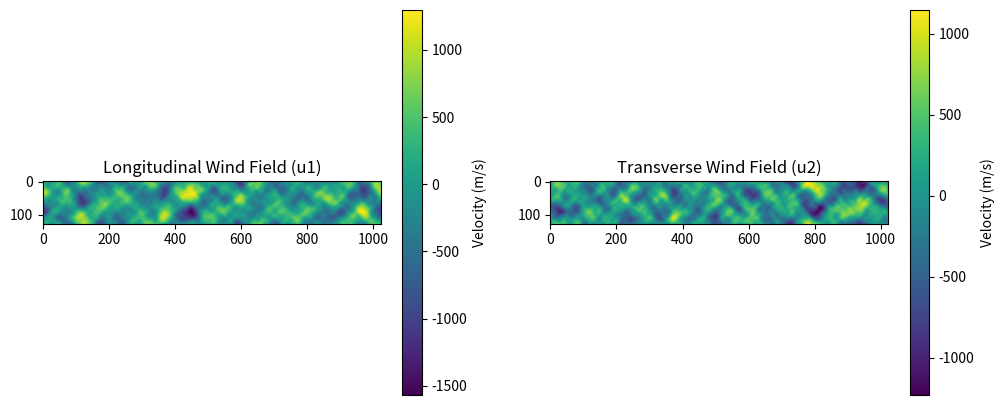

Recreate this plot in Python.
import matplotlib.pyplot as plt
import numpy as np
from scipy.fft import fftfreq, ifft2
from seaborn import heatmap

# Parameters from the model
sigma2 = 2.0  # Variance of low-frequency fluctuations
L_2d = 15_000.0    # Mesoscale length scale (meters)
psi = np.deg2rad(45)       # Anisotropy parameter (angle in radians or as described)
z_i = 500.0    # Attenuation length (boundary-layer height, meters)

c = (8 * sigma2) / (9 * L_2d**(2/3))

# Domain parameters
L1, L2 = 40 * L_2d, 5 * L_2d
N1, N2 = 2**10, 2**7  # Grid points in longitudinal and transverse directions
dx, dy = L1 / N1, L2 / N2  # Grid spacings (meters)

print(f"Physical parameters: \n\t sigma2 = {sigma2:.2f},\n\t L_2d = {L_2d:.2f},\n\t psi = {psi:.2f},\n\t z_i = {z_i:.2f}")
print(f"Obtained c: {c:.2f}")
print(f"Domain parameters: \n\t L1 = {L1:.2f},\n\t L2 = {L2:.2f},\n\t N1 = {N1},\n\t N2 = {N2},\n\t dx = {dx:.2f},\n\t dy = {dy:.2f}")



def numerical_debug(some_arr, heat = False):
    """
    Debug-ish function; prints heatmap if input is 2d array
    """
    print("Max: ", np.max(some_arr))
    print("Min: ", np.min(some_arr))
    print("Mean: ", np.mean(some_arr))
    print("Median: ", np.median(some_arr))
    print("Shape: ", some_arr.shape)

    if len(some_arr.shape) == 2 and heat:
        heatmap(some_arr)
    print()



# k1_arr = fftshift(2 * np.pi * fftfreq(N1, d=dx))
# k2_arr = fftshift(2 * np.pi * fftfreq(N2, d=dy))

k1_arr = (2 * np.pi * fftfreq(N1, d=dx))
k2_arr = (2 * np.pi * fftfreq(N2, d=dy))

print(k1_arr.shape)
print(k2_arr.shape)


# TODO: check these shapes
k1, k2 = np.meshgrid(k1_arr, k2_arr)


kappa = np.sqrt(2 * ((k1 * np.cos(psi)) ** 2 + (k2 * np.sin(psi)) ** 2))
k_mag = np.sqrt(k1**2 + k2**2)  # Magnitude of wavenumber

numerical_debug(k_mag)
numerical_debug(kappa)

E_kappa_attenuated = (
    c * (kappa**3)
) / (
    (((L_2d**-2) + kappa**2)**(7/3)) * (1 + (kappa * z_i)**2)
)

numerical_debug(E_kappa_attenuated)

mask = np.isclose(kappa, 0.0)

_intermediate = E_kappa_attenuated / np.pi

# phi_common = np.where(mask,  _intermediate / kappa, 0.0)

phi_common = np.zeros_like(kappa, dtype=float)

for i in range(N2):
    for j in range(N1):
        if np.isclose(kappa[i, j], 0.0):
            phi_common[i, j] = 0.0
        else:
            phi_common[i, j] = _intermediate[i, j] / kappa[i, j]


# NOTE: Here we are currently leaving k in, only using kappa in the energy spectrum
mask = k_mag > 0

phi_11 = np.zeros_like(phi_common, dtype=float)
phi_12 = np.zeros_like(phi_common, dtype=float)
phi_22 = np.zeros_like(phi_common, dtype=float)

# phi_11 = np.where(mask, phi_common * (1 - (k1 / k_mag)**2), 0.0)
# phi_12 = np.where(mask, phi_common * (-1 * (k1 * k2) / k_mag**2), 0.0)
# phi_21 = phi_12
# phi_22 = np.where(mask, phi_common * (1 - (k2 / k_mag)**2), 0.0)

for i in range(N2):
    for j in range(N1):
        if mask[i, j]:
            phi_11[i, j] = phi_common[i, j] * (1 - (k1[i, j] / k_mag[i, j])**2)
            phi_12[i, j] = phi_common[i, j] * (-1 * (k1[i, j] * k2[i, j]) / k_mag[i, j]**2)
            phi_22[i, j] = phi_common[i, j] * (1 - (k2[i, j] / k_mag[i, j])**2)


C_11 = np.sqrt((2 * np.pi)**2 / (L1 * L2) * phi_11)
C_22 = np.sqrt((2 * np.pi)**2 / (L1 * L2) * phi_22)

numerical_debug(C_11)

C_12 = np.zeros_like(phi_12)

for i in range(N2):
    for j in range(N1):
        if mask[i, j]:
            C_12[i, j] = phi_12[i, j]


numerical_debug(C_12)

# eta_1 = np.random.normal(0, 1, size=(N1, N2)) + 1j * np.random.normal(0, 1, size=(N1, N2))
# eta_2 = np.random.normal(0, 1, size=(N1, N2)) + 1j * np.random.normal(0, 1, size=(N1, N2))
eta_1 = np.random.normal(0, 1, size=(N2, N1)) + 1j * np.random.normal(0, 1, size=(N2, N1))
eta_2 = np.random.normal(0, 1, size=(N2, N1)) + 1j * np.random.normal(0, 1, size=(N2, N1))

u1 = np.real(ifft2((C_11 * eta_1) + (C_12 * eta_2)))  # Longitudinal component
u2 = np.real(ifft2((C_12 * eta_1) + (C_22 * eta_2)))  # Transverse component

# Verify total variance (should match sigma_2d^2)
var_u1 = np.var(u1)
var_u2 = np.var(u2)
print(f"Variance of u1: {var_u1:.4f}, Variance of u2: {var_u2:.4f}")
print(f"Target variance: {sigma2:.4f}")

# Plot the wind field
plt.figure(figsize=(12, 5))
plt.subplot(121)
plt.imshow(u1, cmap='viridis')
plt.title('Longitudinal Wind Field (u1)')
plt.colorbar(label='Velocity (m/s)')

plt.subplot(122)
plt.imshow(u2, cmap='viridis')
plt.title('Transverse Wind Field (u2)')
plt.colorbar(label='Velocity (m/s)')
plt.show()
